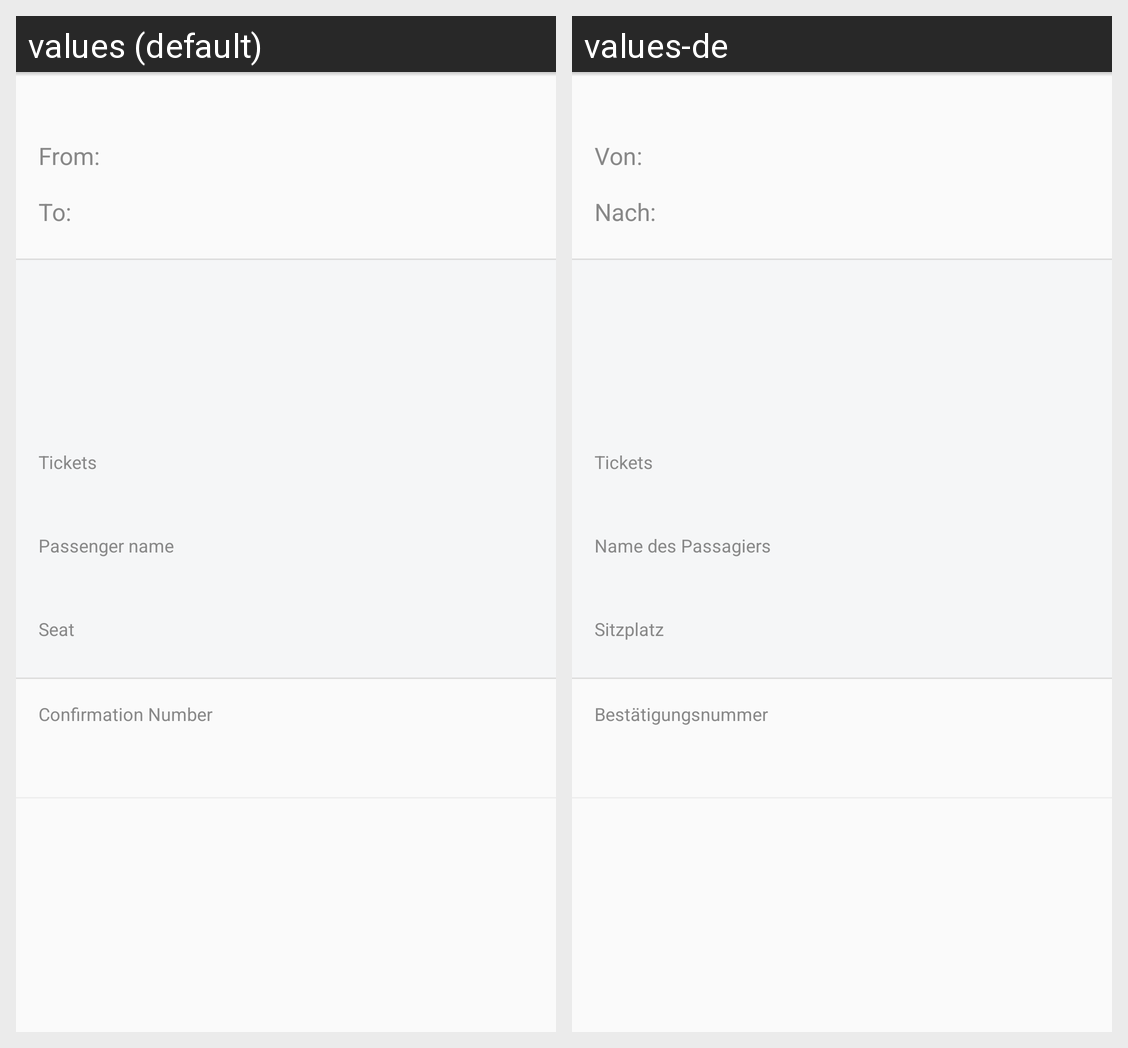

Translations of the strings shown on this Android screen, per locale in the grid:
Android screen res/layout/activity_train_reservation.xml rendered under 2 locales, left to right: values (default), values-de. Device: Nexus 5 (rendered at 1080×1920; each locale shown at half size, 540×960, under a caption strip naming it); theme AppTheme.
Strings drawn on this screen, with the default value and each locale's value (text and hints the layout hard-codes, and strings that could not be matched under every locale, appear in the picture but are not listed):

from
  values: From:
  values-de: Von:

to
  values: To:
  values-de: Nach:

flight_tickets
  values: Tickets
  values-de: Tickets

passenger_name
  values: Passenger name
  values-de: Name des Passagiers

seat
  values: Seat
  values-de: Sitzplatz

confirmation_number
  values: Confirmation Number
  values-de: Bestätigungsnummer
